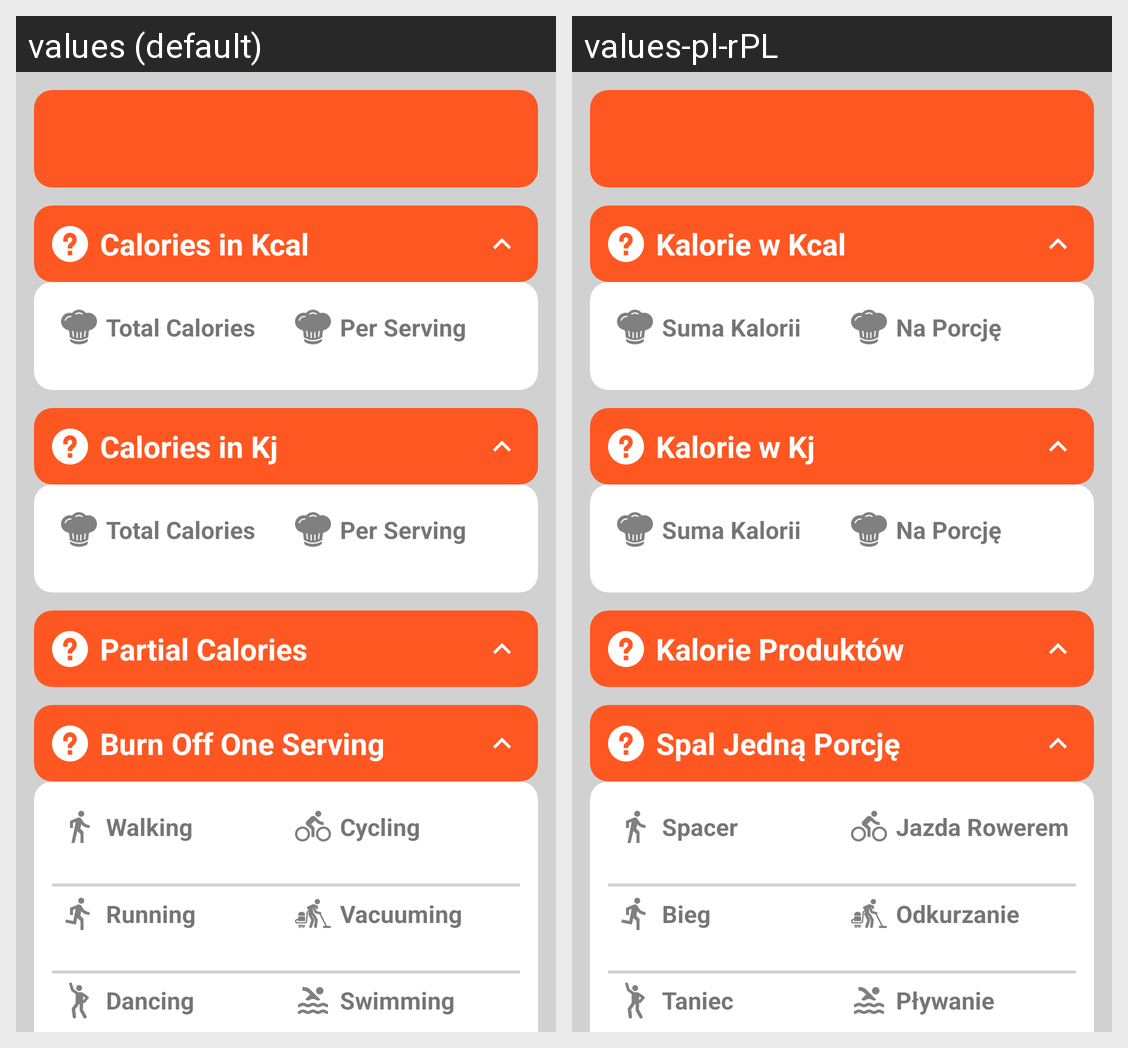

For this localized Android screen grid, give each drawn string resource with its value in every locale shown.
Android screen res/layout/fragment_recipe_calculate.xml rendered under 2 locales, left to right: values (default), values-pl-rPL. Device: Nexus 5 (rendered at 1080×1920; each locale shown at half size, 540×960, under a caption strip naming it); theme AppTheme.
Strings drawn on this screen, with the default value and each locale's value (text and hints the layout hard-codes, and strings that could not be matched under every locale, appear in the picture but are not listed):

hd_rp_cl_kcal
  values: Calories in Kcal
  values-pl-rPL: Kalorie w Kcal

ct_total
  values: Total Calories
  values-pl-rPL: Suma Kalorii

ct_per
  values: Per Serving
  values-pl-rPL: Na Porcję

hd_rp_cl_kj
  values: Calories in Kj
  values-pl-rPL: Kalorie w Kj

hd_rp_cl_ingredient
  values: Partial Calories
  values-pl-rPL: Kalorie Produktów

hd_rp_cl_burn
  values: Burn Off One Serving
  values-pl-rPL: Spal Jedną Porcję

ct_walk
  values: Walking
  values-pl-rPL: Spacer

ct_bike
  values: Cycling
  values-pl-rPL: Jazda Rowerem

ct_run
  values: Running
  values-pl-rPL: Bieg

ct_vacuum
  values: Vacuuming
  values-pl-rPL: Odkurzanie

ct_dance
  values: Dancing
  values-pl-rPL: Taniec

ct_swim
  values: Swimming
  values-pl-rPL: Pływanie
